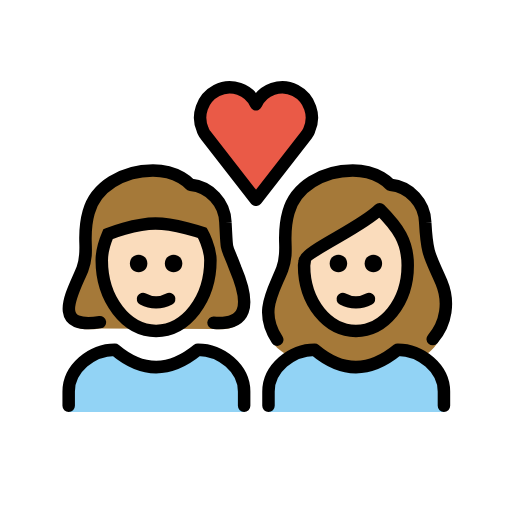
t = 0.00 s
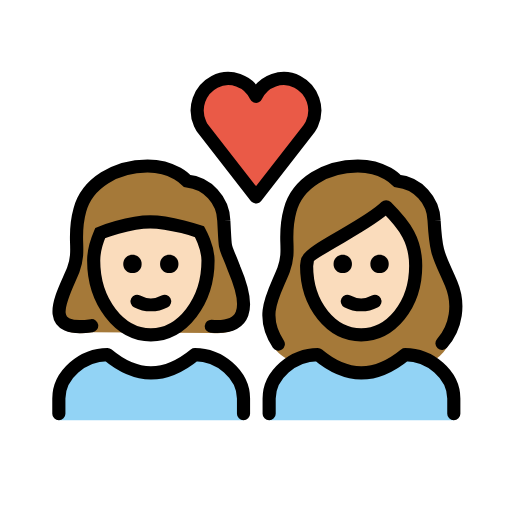
t = 0.36 s
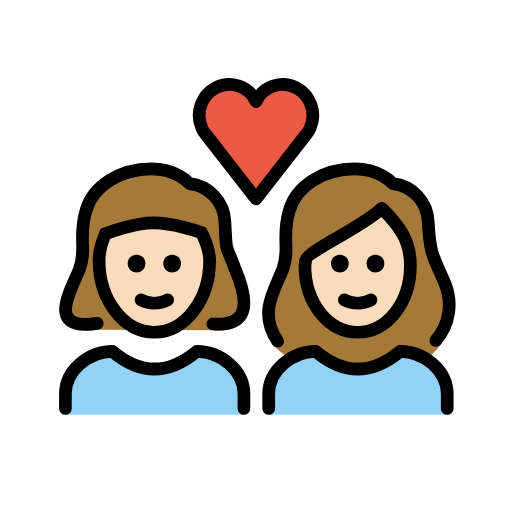
t = 0.84 s
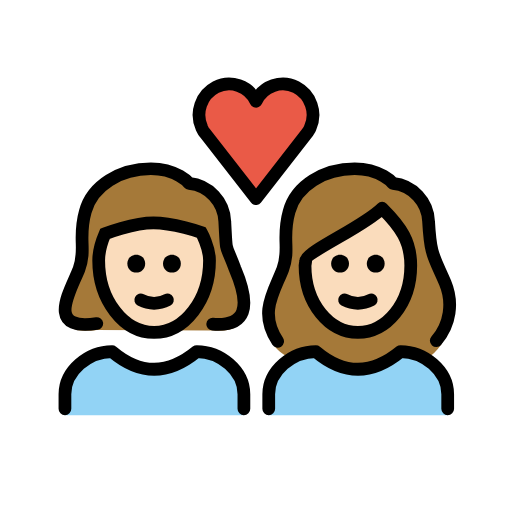
t = 1.20 s
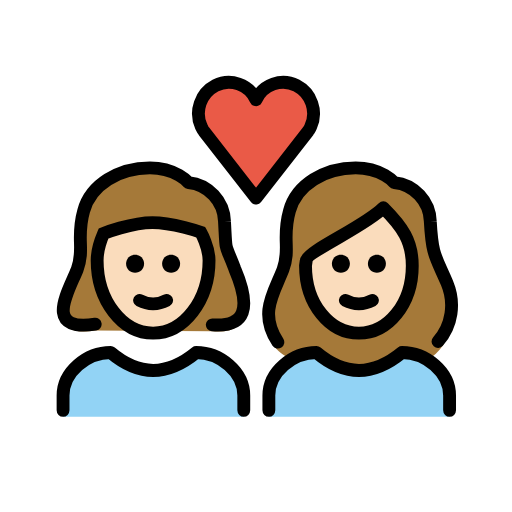
t = 1.56 s
t = 2.04 s: frame unchanged from t = 0.00 s, image omitted

The animated SVG that drew these frames (rendered in a browser with its animation timeline set to each time). Animation: 1 SMIL element (animateTransform=1); one cycle of 2.40 s, repeats indefinitely.

<?xml version='1.0' encoding='utf-8'?>
<svg xmlns="http://www.w3.org/2000/svg" id="emoji" viewBox="-5 -5 82 82" version="1.1" width="200" height="200" role="img">
  <title>OpenMoji: couple with heart: woman, woman, light skin tone</title><g transform="translate(36 36)"><g><g transform="translate(-36 -36)"><g id="color">
    <path fill="#EA5A47" d="M36,11.7c1.1-2.4,4-3.4,6.3-2.2s3.3,4,2.2,6.4c-0.1,0.3-0.3,0.5-0.4,0.7L36,27l-8.1-10.4 c-0.2-0.2-0.3-0.5-0.4-0.7c-1.1-2.4-0.1-5.2,2.2-6.4S34.9,9.3,36,11.7L36,11.7z" />
    <path fill="#92D3F5" d="M38,61v-3.3c0-3.7,3.7-6.7,7.4-6.7c4.4,3.7,8.8,3.7,13.3,0c3.7,0,7.4,3,7.4,6.7V61" />
    <path fill="#92D3F5" d="M6,61v-3.3C6,54,9.7,51,13.4,51c4.4,3.7,8.8,3.7,13.3,0c3.7,0,7.4,3,7.4,6.7V61" />
  </g>
  <g id="hair">
    <path id="hair-b" fill="#a57939" d="M41.5,52.1c1.2-0.7,2.5-1.1,3.9-1.1c4.4,3.7,8.8,3.7,13.3,0c1.4,0,2.8,0.4,4,1.2 c0.9-0.6,1.7-1.3,2.3-2.2c1.5-2,2-6.7,0.7-9.8c-1.8-4.2-2.3-4.2-2.6-9.6c-0.1-3.1-2.5-5.7-5.6-6c0,0-1.9-2.3-6-2.3 c-4.8,0-9.2,2.6-10.3,6.7c-1.2,4.2,0.2,5.9-1,9.1c-1.4,3.6-3.6,8.4-1.4,11.9C39.2,50.6,40.1,51.4,41.5,52.1z" />
    <path id="hair-a" fill="#a57939" d="M11,47.6c-8.1,1.2-4.2-5.2-2.8-8.9c1.2-3.3-0.2-5.1,1-9.4c1.1-4.3,5.5-7,10.3-7 c4.1,0,6,2.4,6,2.4c3.1,0.3,5.5,3,5.6,6.3c0.3,5.6,0,3.3,1.6,7.7c2.6,6.3,1.7,9.5-3.5,9" />
  </g>
  <g id="skin">
    <g id="skin-b">
      <path fill="#fadcbc" d="M43.7,37.5c0,6,3.8,10.5,8.3,10.5s8.3-4.5,8.3-10.5c0-3.8-1.5-6-4.5-9c-3,3-12,6.8-12,8.3L43.7,37.5 L43.7,37.5z" />
    </g>
    <g id="skin-a">
      <path fill="#fadcbc" d="M28.7,36.7c0,6.2-3.9,11.3-8.7,11.3s-8.7-5.1-8.7-11.3c0-1.9,1-4.2,1-4.2s4.3-1.7,7.6-1.7 c3.2,0,7.5,1.5,7.5,1.5S28.7,34.6,28.7,36.7z" />
    </g>
  </g>
  <g id="skin-shadow" />
  <g id="line">
    <path fill="none" stroke="#000000" stroke-miterlimit="10" stroke-width="2" d="M28.7,36.7c0,6.2-3.9,11.3-8.7,11.3 s-8.7-5.1-8.7-11.3c0-1.9,1-4.2,1-4.2s4.3-1.7,7.6-1.7c3.2,0,7.5,1.5,7.5,1.5S28.7,34.6,28.7,36.7z" />
    <path fill="none" stroke="#000000" stroke-linecap="round" stroke-linejoin="round" stroke-width="2" d="M11,46.6 c-8.1,1.2-4.2-5-2.8-8.5c1.2-3.2-0.2-4.9,1-9.1c1.1-4.1,5.5-6.7,10.3-6.7c4.1,0,6,2.3,6,2.3c3.1,0.3,5.5,2.9,5.6,6 c0.3,5.4,0,3.1,1.6,7.4c2.6,6.1,1.7,9.1-3.5,8.7" />
    <path fill="none" stroke="#000000" stroke-linecap="round" stroke-linejoin="round" stroke-width="2" d="M39.4,49.4 c-3-4.5-0.6-7.7,0.8-11.3c1.2-3.2-0.2-4.9,1-9.1c1.1-4.1,5.5-6.7,10.3-6.7c4.1,0,6,2.3,6,2.3c3.1,0.3,5.5,2.9,5.6,6 c0.3,5.4,0.8,5.4,2.6,9.6c1.3,3.1,0.8,6.6-1.4,9.1" />
    <path fill="none" stroke="#000000" stroke-linejoin="round" stroke-miterlimit="10" stroke-width="2" d="M43.7,37.5 c0,6,3.8,10.5,8.3,10.5s8.3-4.5,8.3-10.5c0-3.8-1.5-6-4.5-9c-3,3-12,6.8-12,8.3L43.7,37.5L43.7,37.5z" />
    <path fill="none" stroke="#000000" stroke-linecap="round" stroke-linejoin="round" stroke-width="2" d="M38,60v-2.3 c0-3.7,3.7-6.7,7.4-6.7c4.4,3.7,8.8,3.7,13.3,0c3.7,0,7.4,3,7.4,6.7V60" />
    <path d="M56.2,37.2c0,0.8-0.6,1.4-1.4,1.4c-0.8,0-1.4-0.6-1.4-1.4c0-0.8,0.6-1.4,1.4-1.4C55.6,35.8,56.2,36.4,56.2,37.2" />
    <path d="M50.6,37.2c0,0.8-0.6,1.4-1.4,1.4s-1.4-0.6-1.4-1.4c0-0.8,0.6-1.4,1.4-1.4S50.6,36.4,50.6,37.2" />
    <path fill="none" stroke="#000000" stroke-linecap="round" stroke-linejoin="round" stroke-width="2" d="M49.9,42.9 c1.3,0.7,2.9,0.7,4.2,0" />
    <path d="M24.2,37.2c0,0.8-0.6,1.4-1.4,1.4s-1.4-0.6-1.4-1.4c0-0.8,0.6-1.4,1.4-1.4S24.2,36.4,24.2,37.2" />
    <path d="M18.6,37.2c0,0.8-0.6,1.4-1.4,1.4s-1.4-0.6-1.4-1.4c0-0.8,0.6-1.4,1.4-1.4S18.6,36.4,18.6,37.2" />
    <path fill="none" stroke="#000000" stroke-linecap="round" stroke-linejoin="round" stroke-width="2" d="M17.9,42.9 c1.3,0.7,2.9,0.7,4.2,0" />
    <path fill="none" stroke="#000000" stroke-linecap="round" stroke-linejoin="round" stroke-width="2" d="M36,11.7 c1.1-2.4,4-3.4,6.3-2.2s3.3,4,2.2,6.4c-0.1,0.3-0.3,0.5-0.4,0.7L36,27l-8.1-10.4c-0.2-0.2-0.3-0.5-0.4-0.7 c-1.1-2.4-0.1-5.2,2.2-6.4S34.9,9.3,36,11.7L36,11.7z" />
    <path fill="none" stroke="#000000" stroke-linecap="round" stroke-linejoin="round" stroke-width="2" d="M6,60v-2.3 C6,54,9.7,51,13.4,51c4.4,3.7,8.8,3.7,13.3,0c3.7,0,7.4,3,7.4,6.7V60" />
  </g>
</g><animateTransform attributeName="transform" type="scale" values="1;1.07;1;1.04;1;1" dur="2.4s" repeatCount="indefinite" /></g></g></svg>
